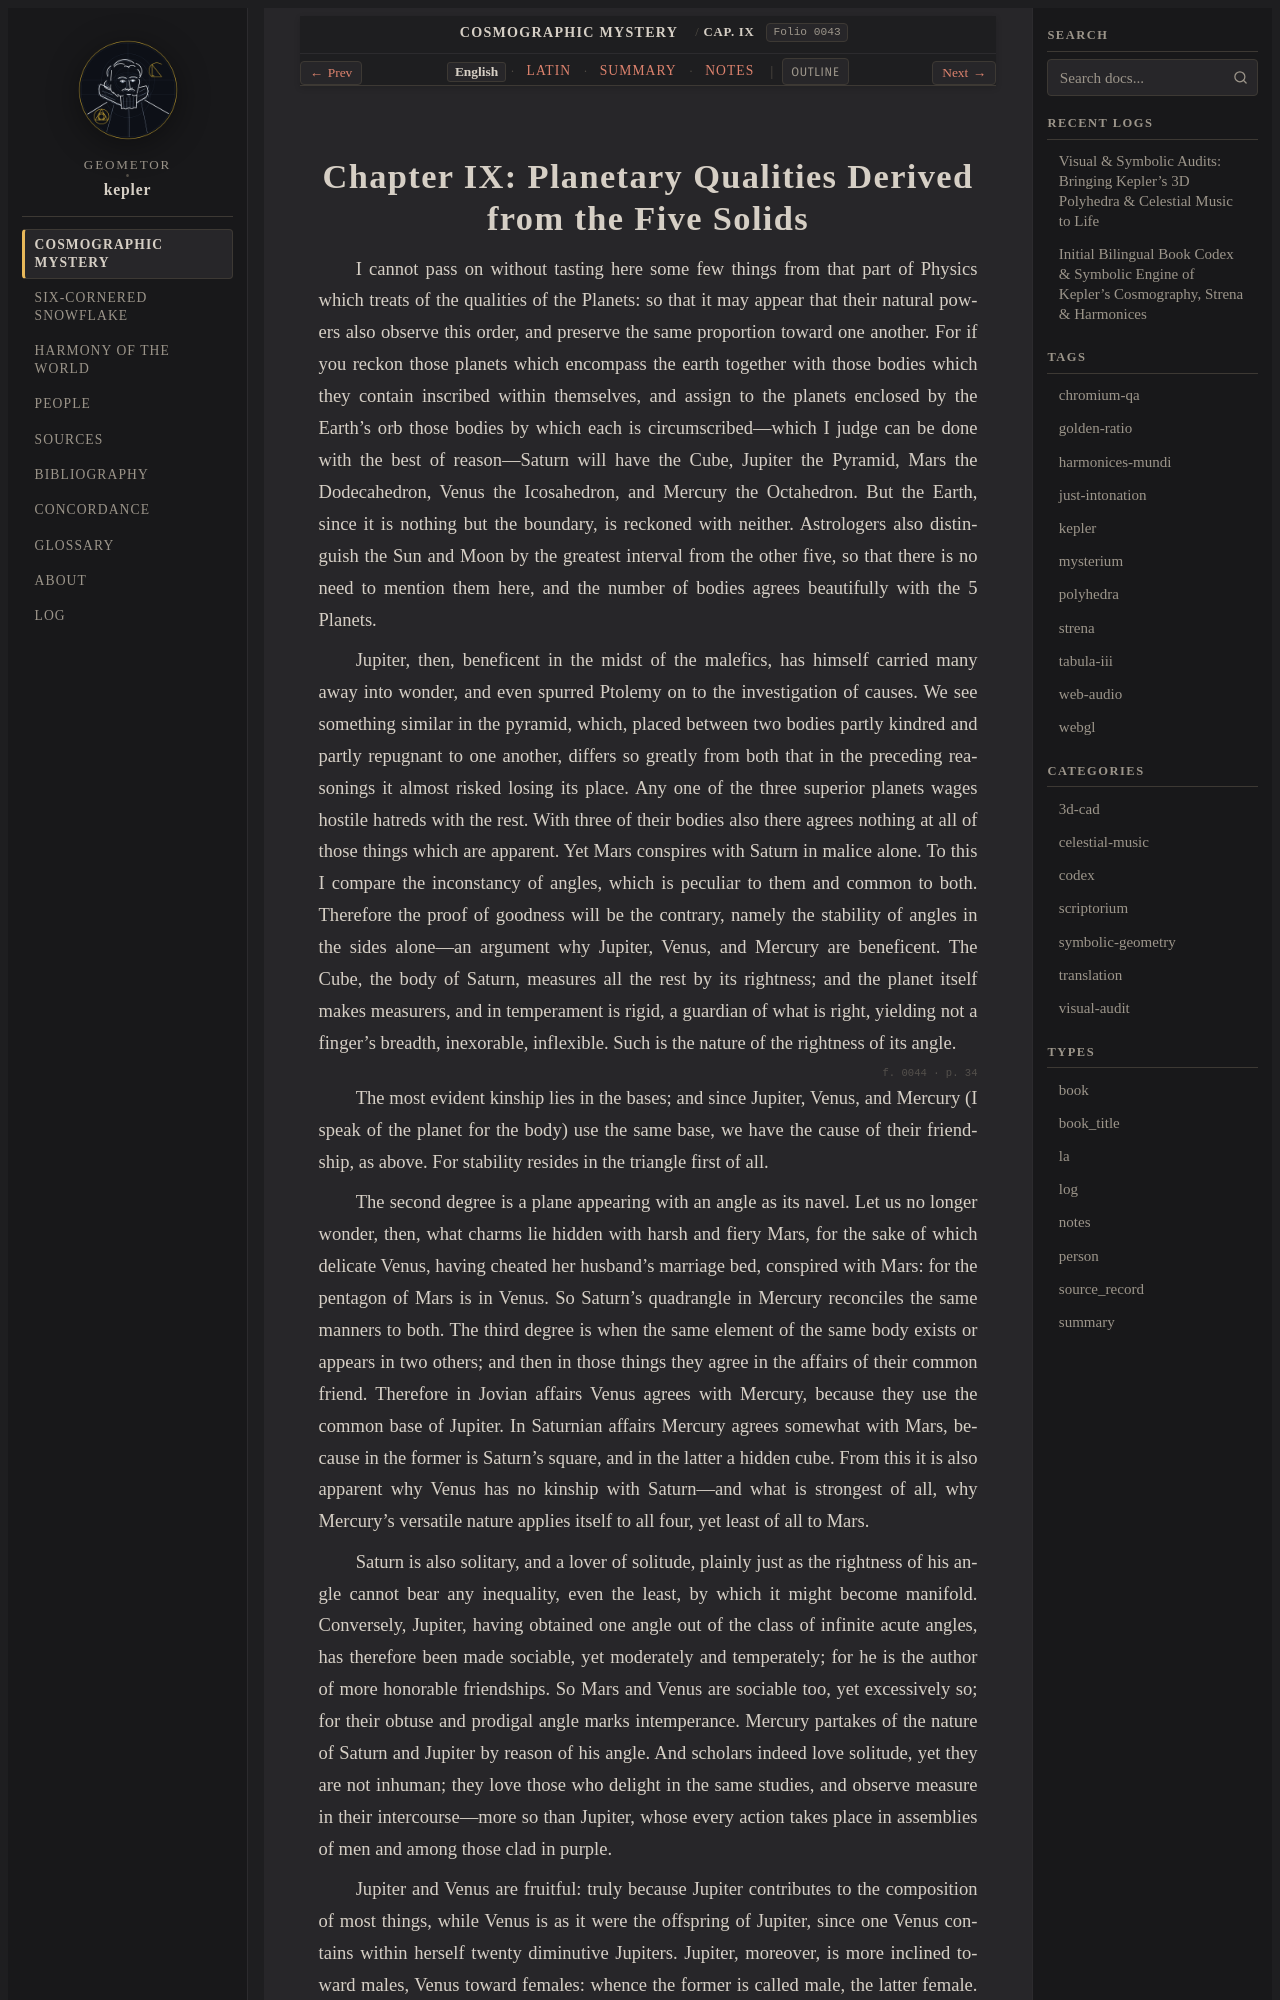

repository: geometor/kepler · page: mysterium_cosmographicum/cap_09/index.html · generator: sphinx

:layout: book
:canonical_id: Cap. IX
:order: 10
:folio: mysterium_cosmographicum:0043

.. _mc-cap_09-en:
.. _mc-cap_09:

Chapter IX: Planetary Qualities Derived from the Five Solids
============================================================

.. folio:: mysterium_cosmographicum:0043
   :page: p. 33

I cannot pass on without tasting here some few things from that part of Physics which treats of the qualities of the Planets: so that it may appear that their natural powers also observe this order, and preserve the same proportion toward one another. For if you reckon those planets which encompass the earth together with those bodies which they contain inscribed within themselves, and assign to the planets enclosed by the Earth's orb those bodies by which each is circumscribed—which I judge can be done with the best of reason—Saturn will have the Cube, Jupiter the Pyramid, Mars the Dodecahedron, Venus the Icosahedron, and Mercury the Octahedron. But the Earth, since it is nothing but the boundary, is reckoned with neither. Astrologers also distinguish the Sun and Moon by the greatest interval from the other five, so that there is no need to mention them here, and the number of bodies agrees beautifully with the 5 Planets.

Jupiter, then, beneficent in the midst of the malefics, has himself carried many away into wonder, and even spurred Ptolemy on to the investigation of causes. We see something similar in the pyramid, which, placed between two bodies partly kindred and partly repugnant to one another, differs so greatly from both that in the preceding reasonings it almost risked losing its place. Any one of the three superior planets wages hostile hatreds with the rest. With three of their bodies also there agrees nothing at all of those things which are apparent. Yet Mars conspires with Saturn in malice alone. To this I compare the inconstancy of angles, which is peculiar to them and common to both. Therefore the proof of goodness will be the contrary, namely the stability of angles in the sides alone—an argument why Jupiter, Venus, and Mercury are beneficent. The Cube, the body of Saturn, measures all the rest by its rightness; and the planet itself makes measurers, and in temperament is rigid, a guardian of what is right, yielding not a finger's breadth, inexorable, inflexible. Such is the nature of the rightness of its angle.

.. folio:: mysterium_cosmographicum:0044
   :page: p. 34

The most evident kinship lies in the bases; and since Jupiter, Venus, and Mercury (I speak of the planet for the body) use the same base, we have the cause of their friendship, as above. For stability resides in the triangle first of all.

The second degree is a plane appearing with an angle as its navel. Let us no longer wonder, then, what charms lie hidden with harsh and fiery Mars, for the sake of which delicate Venus, having cheated her husband's marriage bed, conspired with Mars: for the pentagon of Mars is in Venus. So Saturn's quadrangle in Mercury reconciles the same manners to both. The third degree is when the same element of the same body exists or appears in two others; and then in those things they agree in the affairs of their common friend. Therefore in Jovian affairs Venus agrees with Mercury, because they use the common base of Jupiter. In Saturnian affairs Mercury agrees somewhat with Mars, because in the former is Saturn's square, and in the latter a hidden cube. From this it is also apparent why Venus has no kinship with Saturn—and what is strongest of all, why Mercury's versatile nature applies itself to all four, yet least of all to Mars.
